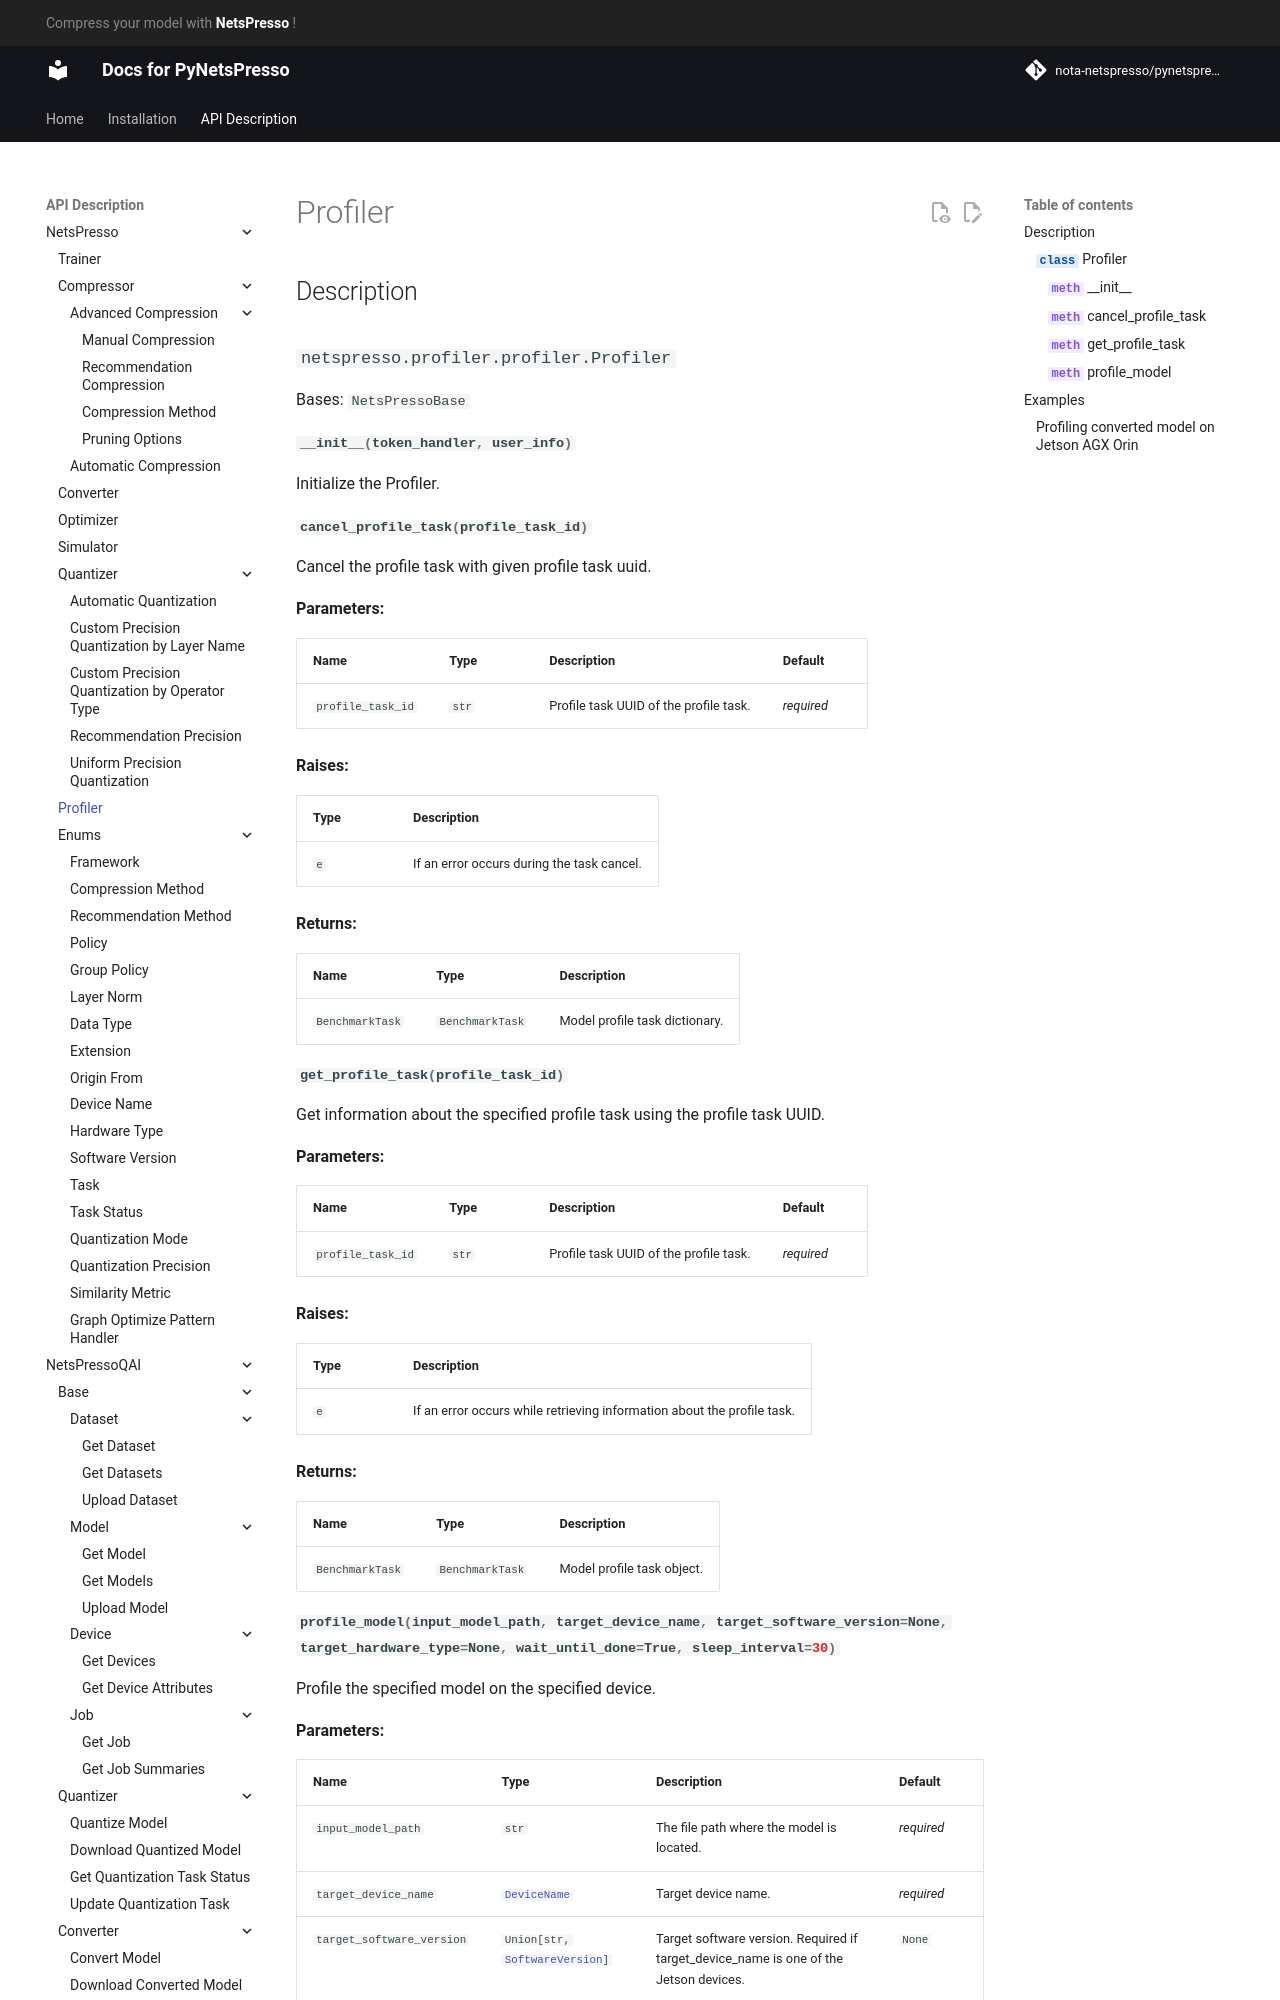

repository: Nota-NetsPresso/PyNetsPresso · page: description/netspresso/profiler/profiler/index.html · generator: mkdocs

# Profiler

## Description

::: netspresso.profiler.profiler.Profiler
    handler: python
    options:
      heading_level: 3
      show_root_heading: true
      show_source: false
      show_symbol_type_toc: true

## Examples
